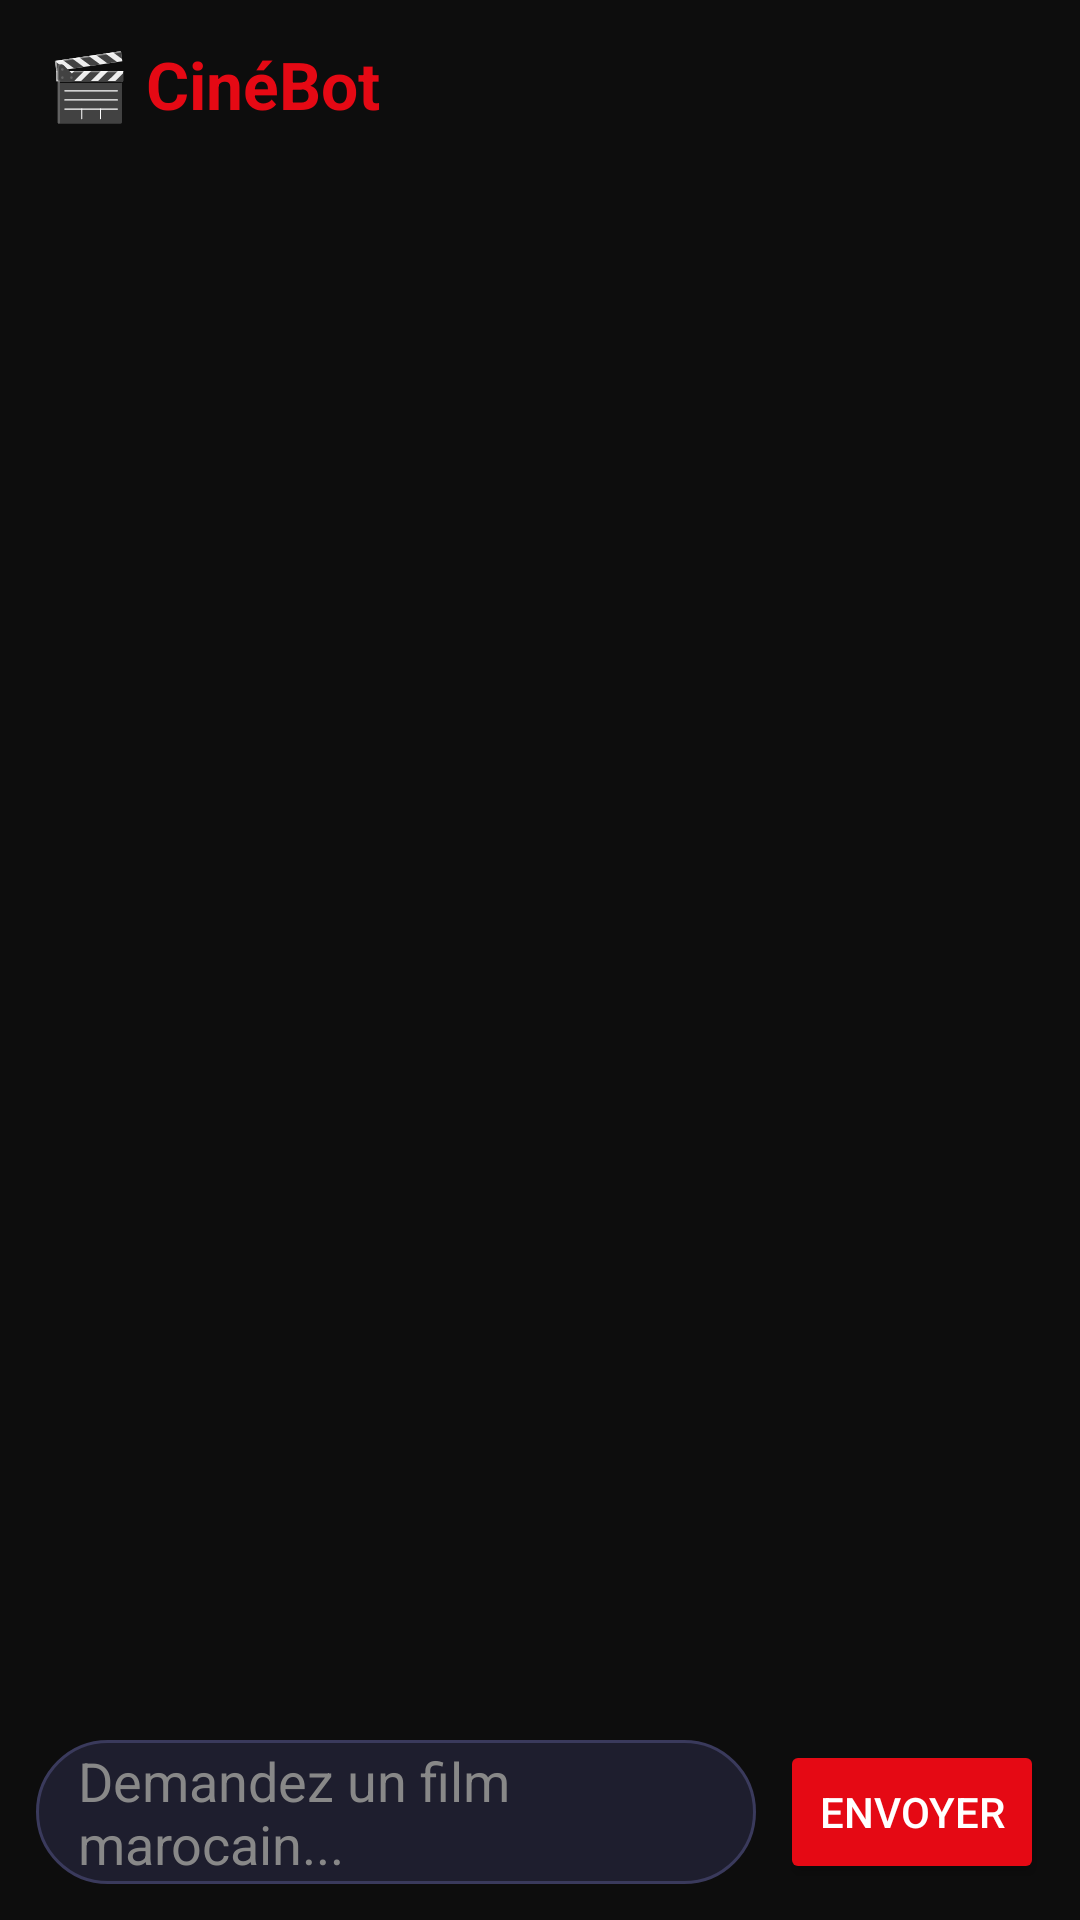

Here is an Android app screen rendered from its layout file. Give the layout XML and the strings, colors and styles it references.
<!-- AndroidManifest.xml: application theme Theme.MoviApp_RimSakine -->
<!-- res/layout/activity_chatbot.xml -->
<?xml version="1.0" encoding="utf-8"?>
<LinearLayout xmlns:android="http://schemas.android.com/apk/res/android"
    android:layout_width="match_parent"
    android:layout_height="match_parent"
    android:background="#0D0D0D"
    android:orientation="vertical">

    <TextView
        android:layout_width="match_parent"
        android:layout_height="56dp"
        android:gravity="center_vertical"
        android:paddingStart="16dp"
        android:paddingEnd="16dp"
        android:text="🎬 CinéBot"
        android:textColor="#E50914"
        android:textSize="22sp"
        android:textStyle="bold" />

    <androidx.recyclerview.widget.RecyclerView
        android:id="@+id/recyclerChat"
        android:layout_width="match_parent"
        android:layout_height="0dp"
        android:layout_weight="1"
        android:clipToPadding="false"
        android:padding="12dp" />

    <LinearLayout
        android:layout_width="match_parent"
        android:layout_height="wrap_content"
        android:gravity="center_vertical"
        android:orientation="horizontal"
        android:padding="12dp">

        <EditText
            android:id="@+id/editChatMessage"
            android:layout_width="0dp"
            android:layout_height="48dp"
            android:layout_marginEnd="8dp"
            android:layout_weight="1"
            android:background="@drawable/bg_search"
            android:hint="Demandez un film marocain..."
            android:inputType="textMultiLine"
            android:maxLines="3"
            android:paddingStart="14dp"
            android:paddingEnd="14dp"
            android:textColor="#FFFFFF"
            android:textColorHint="#888888" />

        <Button
            android:id="@+id/buttonSendChat"
            android:layout_width="wrap_content"
            android:layout_height="48dp"
            android:backgroundTint="#E50914"
            android:text="Envoyer"
            android:textColor="#FFFFFF" />
    </LinearLayout>
</LinearLayout>
<!-- resources referenced by this layout -->
<resources>
  <!-- drawable bg_search (drawable) -->
  <?xml version="1.0" encoding="utf-8"?>
  <shape xmlns:android="http://schemas.android.com/apk/res/android"
      android:shape="rectangle">
  
      <solid android:color="#1E1E2E" />
  
      <stroke
          android:width="1dp"
          android:color="#3A3A5C" />
  
      <corners android:radius="25dp" />
  
  </shape>
  <style name="Theme.MoviApp_RimSakine" parent="Theme.MaterialComponents.NoActionBar">
          <item name="colorPrimary">@color/rose_primary</item>
          <item name="colorPrimaryVariant">@color/rose_dark</item>
          <item name="colorOnPrimary">@color/white</item>
          <item name="colorSecondary">@color/rose_accent</item>
          <item name="android:windowBackground">@color/dark_bg</item>
          <item name="android:statusBarColor">@color/dark_bg</item>
          <item name="android:navigationBarColor">@color/dark_bg</item>
          <item name="android:windowLightStatusBar">false</item>
      </style>
  <color name="rose_primary">#FF2D78</color>
  <color name="rose_dark">#C0114F</color>
  <color name="white">#FFFFFF</color>
  <color name="rose_accent">#FF8FAB</color>
  <color name="dark_bg">#0D0D0D</color>
</resources>
